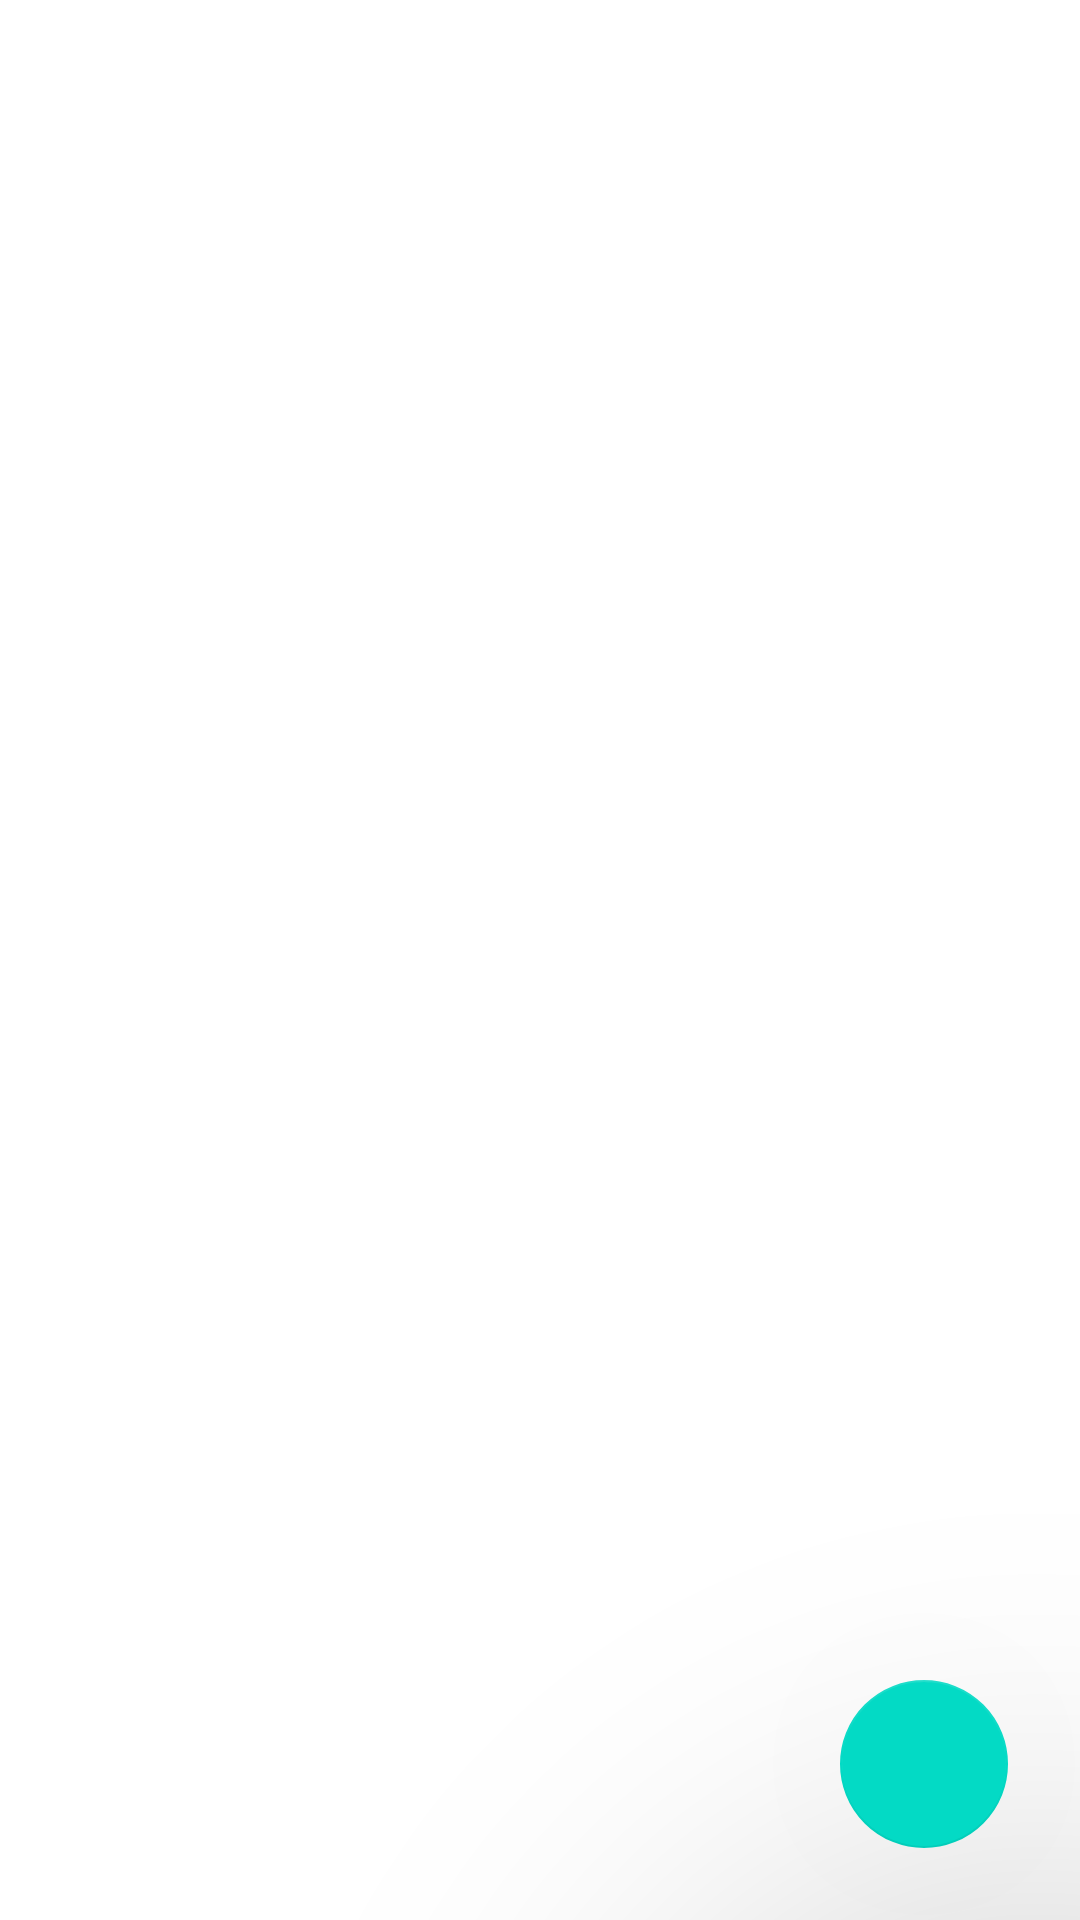

Layout XML and referenced resources for this Android screen:
<!-- AndroidManifest.xml: application theme Theme.HelpToShop -->
<!-- res/layout/activity_main.xml -->
<?xml version="1.0" encoding="utf-8"?>
<androidx.constraintlayout.widget.ConstraintLayout xmlns:android="http://schemas.android.com/apk/res/android"
    xmlns:app="http://schemas.android.com/apk/res-auto"
    xmlns:tools="http://schemas.android.com/tools"
    android:layout_width="match_parent"
    android:layout_height="match_parent"
    tools:context=".MainActivity">

    <androidx.recyclerview.widget.RecyclerView
        android:id="@+id/main_recycler_view"
        android:layout_width="0dp"
        android:layout_height="0dp"
        app:layout_constraintBottom_toBottomOf="parent"
        app:layout_constraintEnd_toEndOf="parent"
        app:layout_constraintHorizontal_bias="0.0"
        app:layout_constraintStart_toStartOf="parent"
        app:layout_constraintTop_toTopOf="parent"
        app:layout_constraintVertical_bias="1.0"
        tools:listitem="@layout/list_post" />

    <com.google.android.material.floatingactionbutton.FloatingActionButton
        android:id="@+id/add_post_btn"
        android:layout_width="wrap_content"
        android:layout_height="wrap_content"
        android:layout_marginEnd="24dp"
        android:layout_marginBottom="24dp"
        android:onClick="createPost"
        android:clickable="true"
        android:translationZ="100dp"
        app:layout_constraintBottom_toBottomOf="parent"
        app:layout_constraintEnd_toEndOf="parent"
        app:srcCompat="@drawable/ic_baseline_add_24" />
</androidx.constraintlayout.widget.ConstraintLayout>
<!-- res/layout/list_post.xml (included above) -->
<?xml version="1.0" encoding="utf-8"?>
<androidx.cardview.widget.CardView xmlns:android="http://schemas.android.com/apk/res/android"
    xmlns:app="http://schemas.android.com/apk/res-auto"
    xmlns:tools="http://schemas.android.com/tools"
    android:id="@+id/post_item"
    android:layout_width="match_parent"
    android:layout_height="wrap_content"
    android:layout_margin="8dp"
    app:cardBackgroundColor="@color/GhostWhite"
    app:contentPadding="8dp">

    <androidx.constraintlayout.widget.ConstraintLayout
        android:layout_width="match_parent"
        android:layout_height="wrap_content"
        android:translationZ="32dp">

        <TextView
            android:id="@+id/post_title"
            android:layout_width="wrap_content"
            android:layout_height="wrap_content"
            android:maxLines="1"
            android:textColor="@android:color/black"
            android:textSize="24sp"
            app:layout_constraintEnd_toEndOf="parent"
            app:layout_constraintHorizontal_bias="0.0"
            app:layout_constraintStart_toStartOf="parent"
            app:layout_constraintTop_toTopOf="parent"
            tools:text="@tools:sample/lorem" />

        <TextView
            android:id="@+id/post_author"
            android:layout_width="wrap_content"
            android:layout_height="wrap_content"
            android:layout_marginTop="16dp"
            android:textColor="@android:color/black"
            app:layout_constraintStart_toStartOf="parent"
            app:layout_constraintTop_toBottomOf="@+id/post_title"
            tools:text="@tools:sample/full_names" />

        <TextView
            android:id="@+id/post_date"
            android:layout_width="wrap_content"
            android:layout_height="wrap_content"
            android:layout_marginTop="16dp"
            android:textColor="@android:color/black"
            app:layout_constraintEnd_toEndOf="parent"
            app:layout_constraintHorizontal_bias="1.0"
            app:layout_constraintStart_toEndOf="@+id/post_author"
            app:layout_constraintTop_toBottomOf="@+id/post_title"
            tools:text="@tools:sample/date/ddmmyy" />

        <TextView
            android:id="@+id/post_state"
            android:layout_width="wrap_content"
            android:layout_height="wrap_content"
            android:textColor="@android:color/black"
            app:layout_constraintEnd_toEndOf="parent"
            app:layout_constraintTop_toTopOf="parent"
            tools:text="@tools:sample/last_names" />

        <TextView
            android:id="@+id/createdAt"
            android:layout_width="wrap_content"
            android:layout_height="wrap_content"
            android:layout_marginEnd="2dp"
            android:text="@string/createdAt"
            android:textColor="@android:color/black"
            app:layout_constraintBottom_toBottomOf="parent"
            app:layout_constraintEnd_toStartOf="@+id/post_date"
            app:layout_constraintTop_toTopOf="@+id/post_date" />
    </androidx.constraintlayout.widget.ConstraintLayout>
</androidx.cardview.widget.CardView>
<!-- resources referenced by this layout -->
<resources>
  <color name="GhostWhite">#F8F8FF</color>
  <string name="createdAt">Date: </string>
  <style name="Theme.HelpToShop" parent="Theme.MaterialComponents.DayNight.NoActionBar">
          
          <item name="colorPrimary">@color/purple_500</item>
          <item name="colorPrimaryVariant">@color/purple_700</item>
  
          
          <item name="colorSecondary">@color/teal_200</item>
          <item name="colorSecondaryVariant">@color/teal_700</item>
          
          
          <item name="android:statusBarColor" tools:targetApi="l">?attr/colorPrimaryVariant</item>
          
      </style>
  <color name="purple_500">#FF6200EE</color>
  <color name="purple_700">#FF3700B3</color>
  <color name="teal_200">#FF03DAC5</color>
  <color name="teal_700">#FF018786</color>
</resources>
